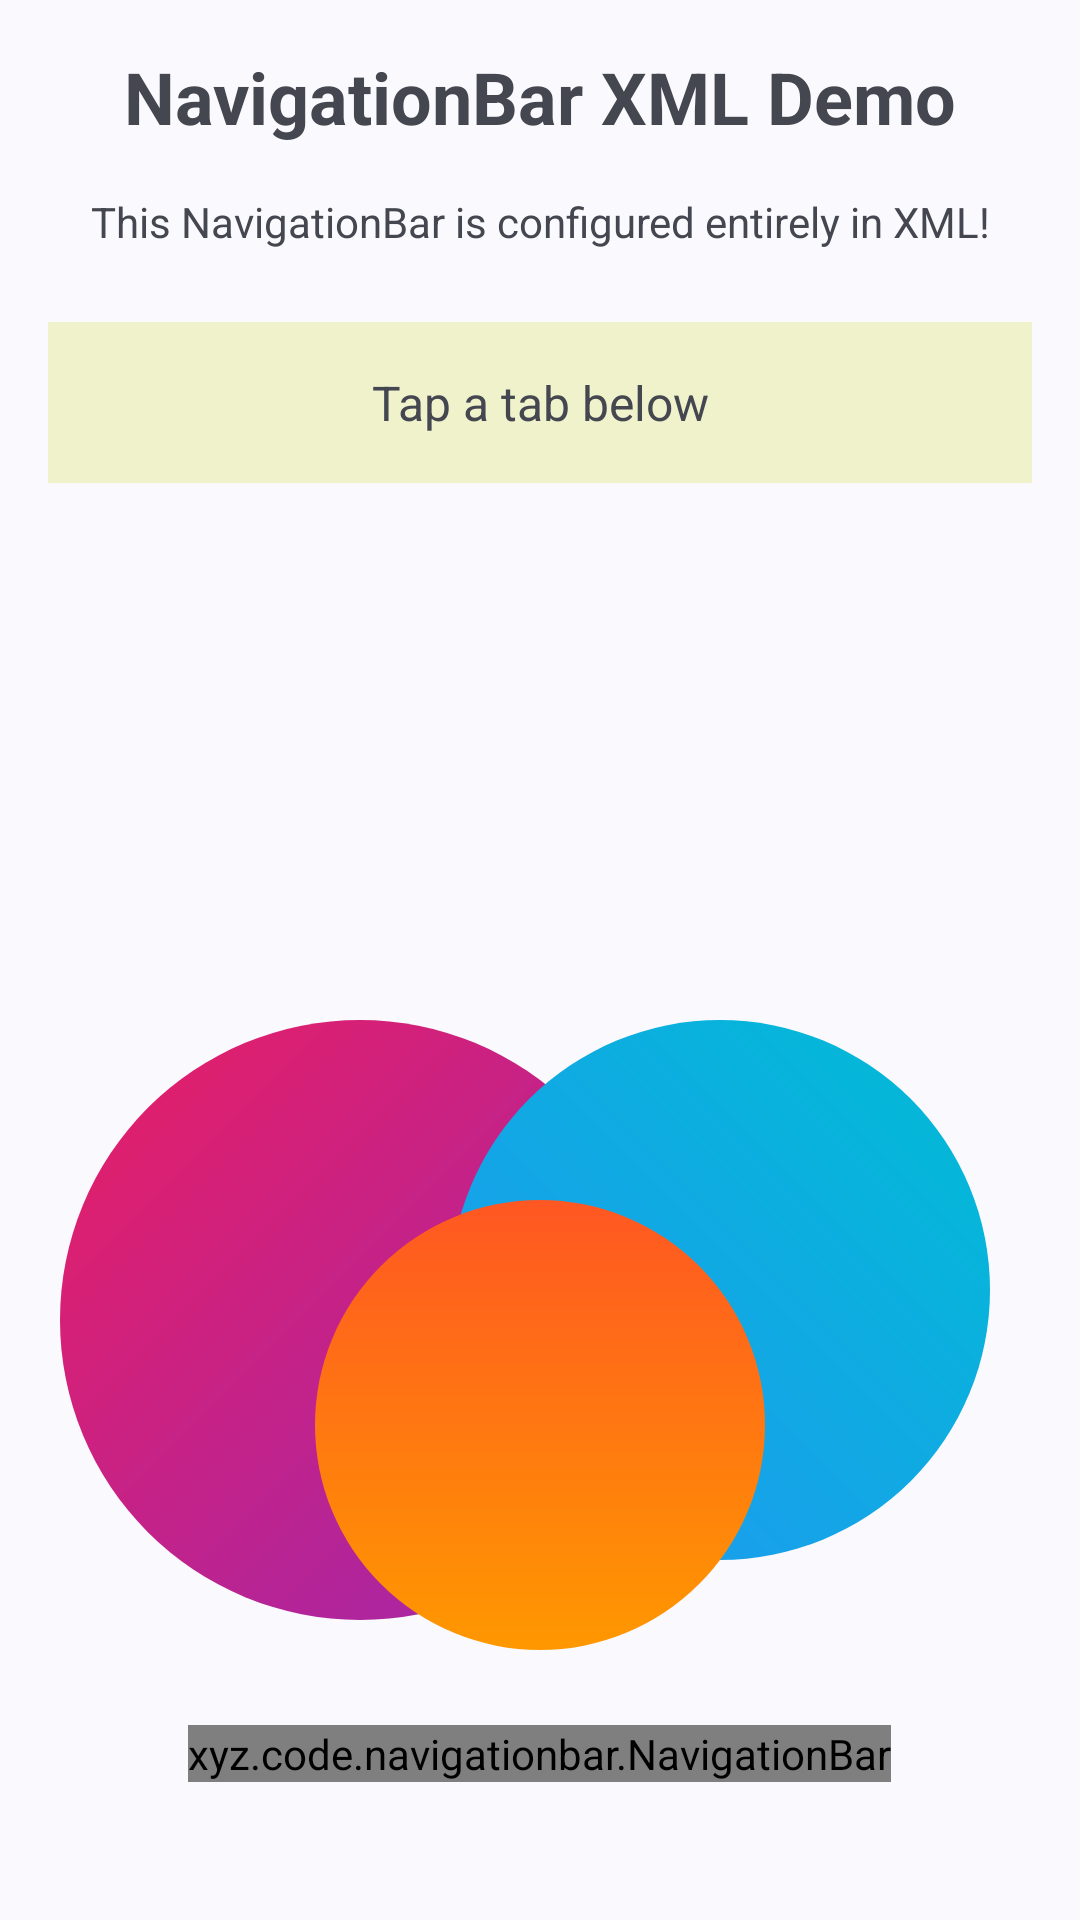

Write the Android layout XML for this screen, with the resource values it uses.
<!-- AndroidManifest.xml: application theme Theme.MyBlurLibrary -->
<!-- res/layout/activity_xml_demo.xml -->
<?xml version="1.0" encoding="utf-8"?>
<FrameLayout xmlns:android="http://schemas.android.com/apk/res/android"
    xmlns:app="http://schemas.android.com/apk/res-auto"
    android:layout_width="match_parent"
    android:layout_height="match_parent"
    android:background="?android:attr/colorBackground">

    
    <View
        android:id="@+id/gradient1"
        android:layout_width="200dp"
        android:layout_height="200dp"
        android:layout_gravity="bottom|start"
        android:layout_marginStart="20dp"
        android:layout_marginBottom="100dp"
        android:translationY="@dimen/_50sdp"
        android:background="@drawable/gradient_purple_pink" />

    
    <View
        android:id="@+id/gradient2"
        android:layout_width="180dp"
        android:layout_height="180dp"
        android:translationY="@dimen/_55sdp"
        android:layout_gravity="bottom|end"
        android:layout_marginEnd="30dp"
        android:layout_marginBottom="120dp"
        android:background="@drawable/gradient_blue_cyan" />

    
    <View
        android:id="@+id/gradient3"
        android:layout_width="150dp"
        android:translationY="@dimen/_55sdp"
        android:layout_height="150dp"
        android:layout_gravity="bottom|center_horizontal"
        android:layout_marginBottom="90dp"
        android:background="@drawable/gradient_orange_red" />

    <ScrollView
        android:layout_width="match_parent"
        android:layout_height="match_parent"
        android:paddingBottom="120dp">

        <LinearLayout
            android:id="@+id/xmlDemoContent"
            android:layout_width="match_parent"
            android:layout_height="wrap_content"
            android:orientation="vertical"
            android:padding="16dp">

            <TextView
                android:layout_width="match_parent"
                android:layout_height="wrap_content"
                android:text="NavigationBar XML Demo"
                android:textSize="24sp"
                android:textStyle="bold"
                android:gravity="center"
                android:layout_marginBottom="16dp" />

            <TextView
                android:layout_width="match_parent"
                android:layout_height="wrap_content"
                android:text="This NavigationBar is configured entirely in XML!"
                android:textSize="14sp"
                android:gravity="center"
                android:layout_marginBottom="24dp" />

            <TextView
                android:id="@+id/xmlStatusText"
                android:layout_width="match_parent"
                android:layout_height="wrap_content"
                android:text="Tap a tab below"
                android:textSize="16sp"
                android:gravity="center"
                android:padding="16dp"
                android:background="#40CDDC39"
                android:layout_marginBottom="16dp" />

        </LinearLayout>
    </ScrollView>

    
    <xyz.code.navigationbar.NavigationBar
        android:id="@+id/navigationBarXml"
        android:layout_width="wrap_content"
        android:layout_height="wrap_content"
        android:translationY="-30dp"
        android:layout_gravity="bottom|center_horizontal"
        android:layout_margin="16dp"
        app:menu="@menu/navbar_tabs" />

</FrameLayout>
<!-- resources referenced by this layout -->
<resources>
  <!-- drawable gradient_blue_cyan (drawable) -->
  <?xml version="1.0" encoding="utf-8"?>
  <shape xmlns:android="http://schemas.android.com/apk/res/android"
      android:shape="oval">
      <gradient
          android:angle="45"
          android:endColor="#00BCD4"
          android:startColor="#2196F3"
          android:type="linear" />
  </shape>
  <!-- drawable gradient_orange_red (drawable) -->
  <?xml version="1.0" encoding="utf-8"?>
  <shape xmlns:android="http://schemas.android.com/apk/res/android"
      android:shape="oval">
      <gradient
          android:angle="90"
          android:endColor="#FF5722"
          android:startColor="#FF9800"
          android:type="linear" />
  </shape>
  <!-- drawable gradient_purple_pink (drawable) -->
  <?xml version="1.0" encoding="utf-8"?>
  <shape xmlns:android="http://schemas.android.com/apk/res/android"
      android:shape="oval">
      <gradient
          android:angle="135"
          android:endColor="#E91E63"
          android:startColor="#9C27B0"
          android:type="linear" />
  </shape>
  <style name="Theme.MyBlurLibrary" parent="Base.Theme.MyBlurLibrary" />
  <style name="Base.Theme.MyBlurLibrary" parent="Theme.Material3.DynamicColors.DayNight.NoActionBar">
          
          
      </style>
</resources>
